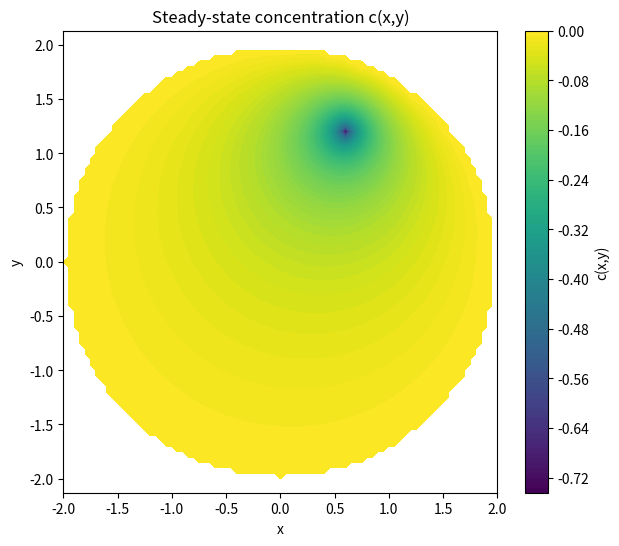

Python code for this plot: (Note: this script raises an exception after producing the figure.)
import numpy as np
import matplotlib.pyplot as plt
from scipy.sparse import lil_matrix
from scipy.sparse.linalg import spsolve

# Parameters
R = 2           # Radius of the circle
h = 0.05        # Finer grid spacing
x = np.arange(-R, R+h, h)
y = np.arange(-R, R+h, h)
X, Y = np.meshgrid(x, y)
Nx, Ny = len(x), len(y)

# Mask for points inside the circle (domain restriction)
mask = X**2 + Y**2 <= R**2
idx_map = -np.ones((Ny, Nx), dtype=int)
idx_map[mask] = np.arange(np.sum(mask))  # assign indices only inside the circle

# Assemble sparse matrix M and vector b
N = np.sum(mask)
M = lil_matrix((N, N))
b = np.zeros(N)

for j in range(Ny):
    for i in range(Nx):
        if not mask[j, i]:
            continue
        p = idx_map[j, i]

        # Boundary condition: c = 0 on boundary
        if (np.abs(np.sqrt(X[j, i]**2 + Y[j, i]**2) - R) < h):
            M[p, p] = 1
            b[p] = 0
            continue

        # Interior points: apply 5-point stencil
        M[p, p] = -4
        for (jj, ii) in [(j+1, i), (j-1, i), (j, i+1), (j, i-1)]:
            if mask[jj, ii]:
                q = idx_map[jj, ii]
                M[p, q] = 1

# Source point at (0.6, 1.2)
source_x, source_y = 0.6, 1.2
i_src = np.argmin(np.abs(x - source_x))
j_src = np.argmin(np.abs(y - source_y))
p_src = idx_map[j_src, i_src]
b[p_src] = 1

# Solve Mc = b
c = spsolve(M.tocsr(), b)

# Plot the solution
C = np.full_like(X, np.nan)
C[mask] = c

plt.figure(figsize=(7,6))
plt.contourf(X, Y, C, levels=100, cmap='viridis')
plt.colorbar(label='c(x,y)')
plt.xlabel('x')
plt.ylabel('y')
plt.title('Steady-state concentration c(x,y)')
plt.axis('equal')
plt.savefig('homework3/figure3.2/poisson_solution.png')
plt.show()
